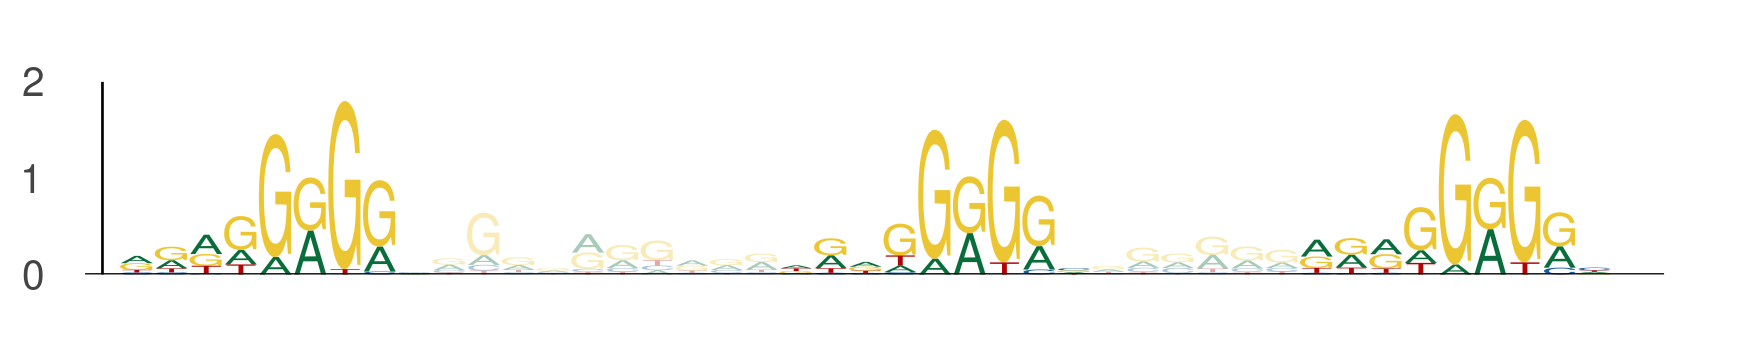

Data behind this chart, as committed beside it:
seq_index, start_position, end_position, is_reversed_complement
4575, 71, 80, 0
4575, 90, 99, 0
4575, 105, 114, 0
1387, 72, 81, 0
1387, 91, 100, 0
1387, 106, 115, 0
484, 18, 27, 0
484, 37, 46, 0
484, 52, 61, 0
5224, 113, 122, 0
5224, 132, 141, 0
5224, 147, 156, 0
994, 51, 60, 0
994, 70, 79, 0
994, 85, 94, 0
6019, 93, 102, 0
6019, 112, 121, 0
6019, 127, 136, 0
3459, 50, 59, 0
3459, 69, 78, 0
3459, 84, 93, 0
4525, 67, 76, 0
4525, 86, 95, 0
4525, 101, 110, 0
4479, 68, 77, 0
4479, 87, 96, 0
4479, 102, 111, 0
4479, 102, 111, 0
4479, 121, 130, 0
4479, 136, 145, 0
5527, 65, 74, 0
5527, 84, 93, 0
5527, 99, 108, 0
3445, 95, 104, 0
3445, 114, 123, 0
3445, 129, 138, 0
4369, 99, 108, 0
4369, 118, 127, 0
4369, 133, 142, 0
1683, 98, 107, 0
1683, 117, 126, 0
1683, 132, 141, 0
3223, 28, 37, 0
3223, 47, 56, 0
3223, 62, 71, 0
2488, 68, 77, 0
2488, 87, 96, 0
2488, 102, 111, 0
4751, 121, 130, 0
4751, 140, 149, 0
4751, 155, 164, 0
2171, 11, 20, 0
2171, 30, 39, 0
2171, 45, 54, 0
3574, 9, 18, 0
3574, 28, 37, 0
3574, 43, 52, 0
6106, 122, 131, 0
6106, 141, 150, 0
6106, 156, 165, 0
... 132 more rows
